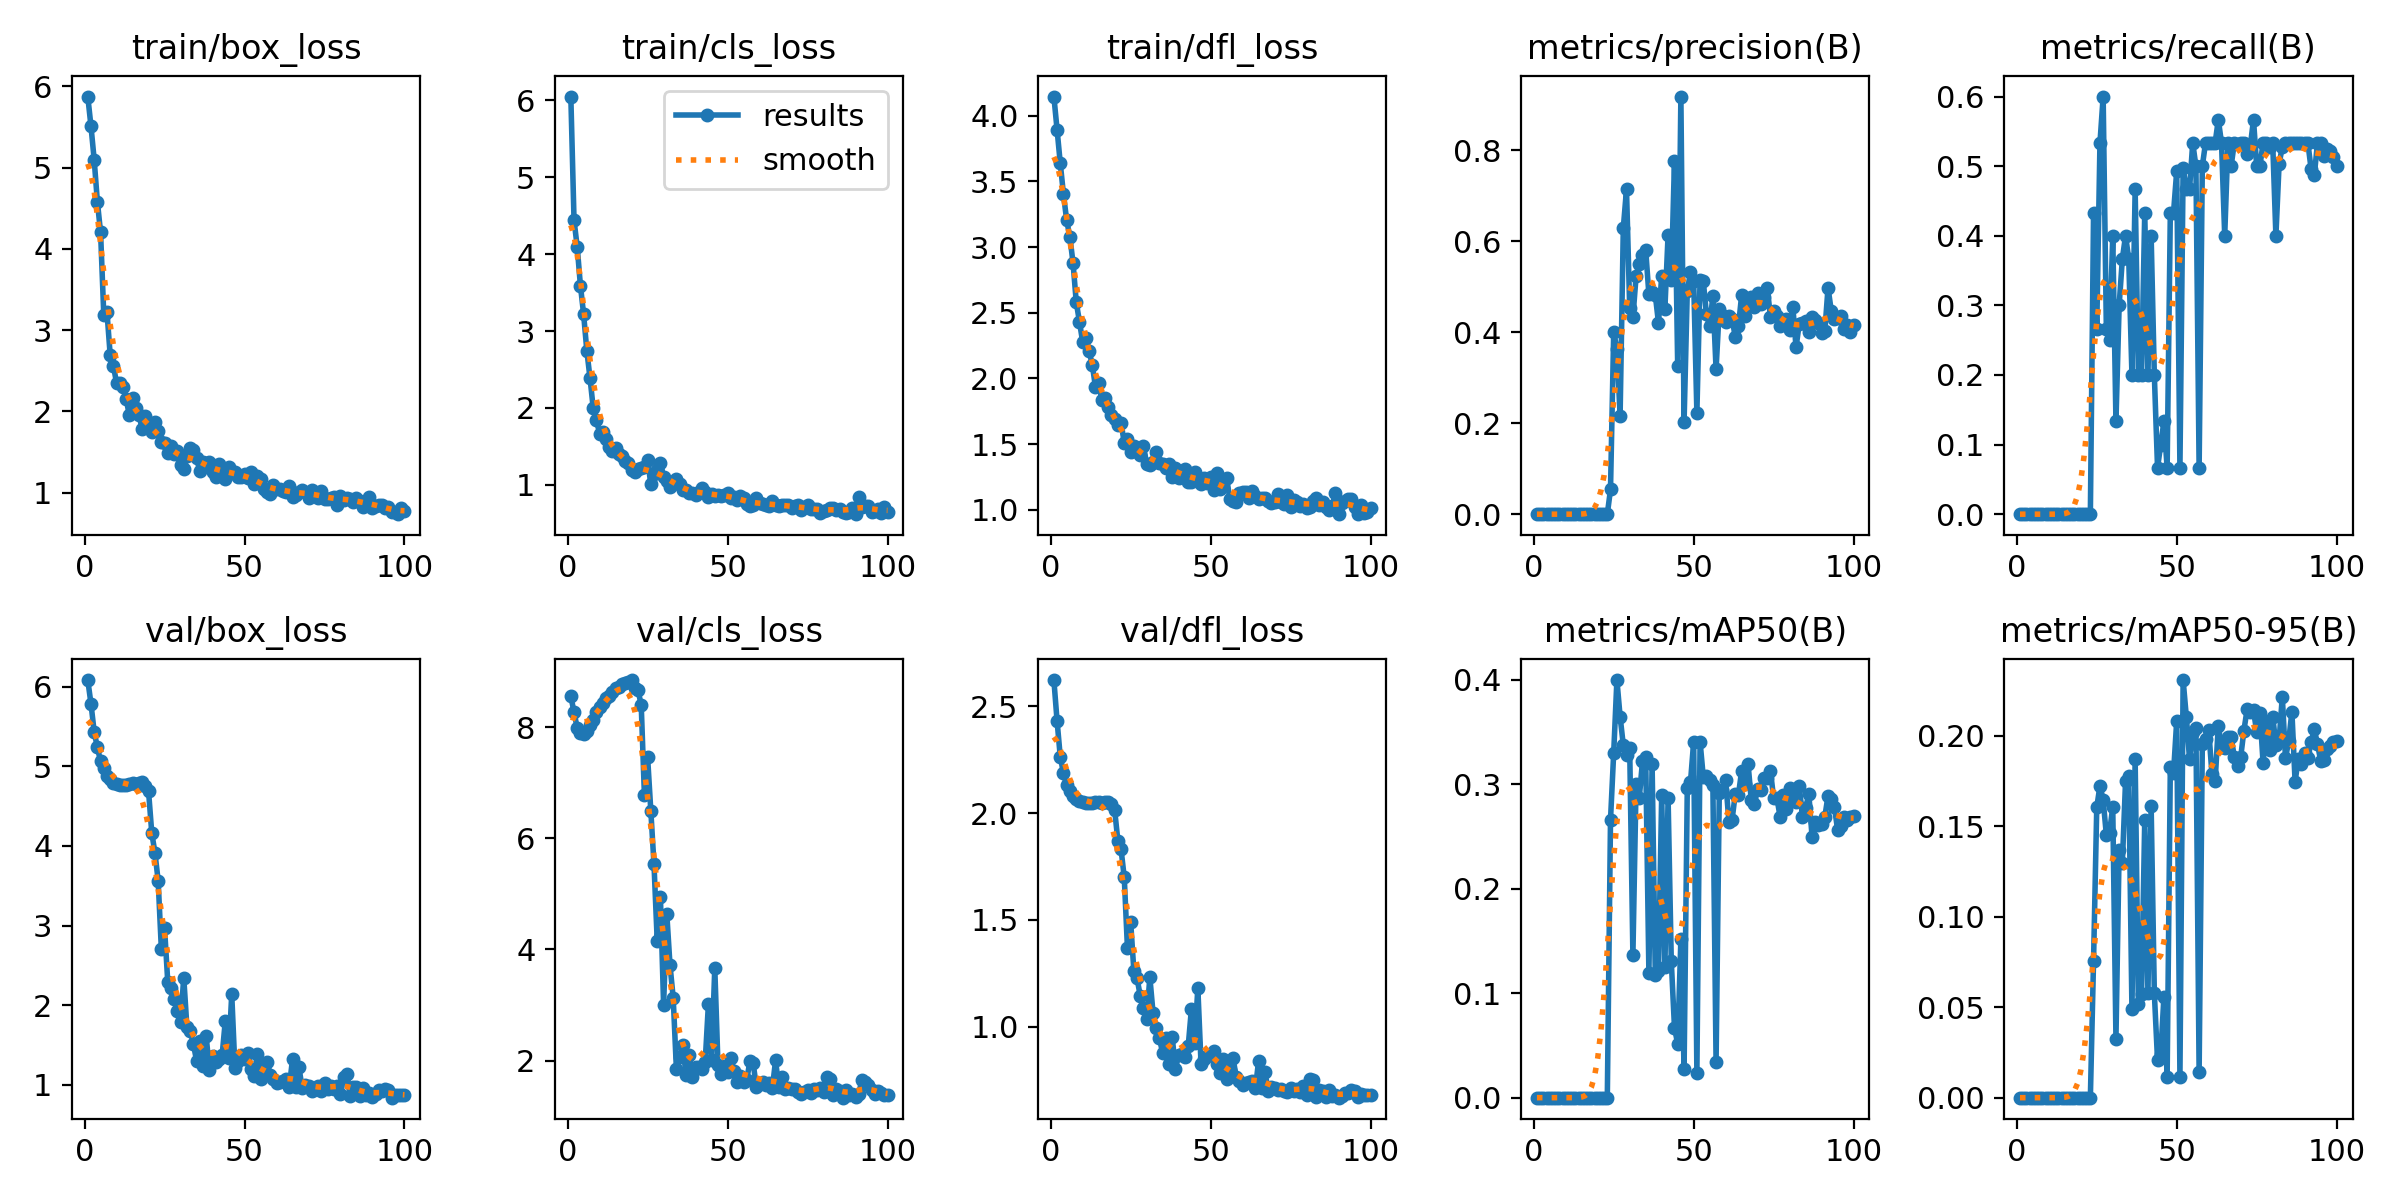

The file beside this chart, header and first rows:
epoch, time, train/box_loss, train/cls_loss, train/dfl_loss, metrics/precision(B), metrics/recall(B), metrics/mAP50(B), metrics/mAP50-95(B), val/box_loss, val/cls_loss, val/dfl_loss, lr/pg0, lr/pg1, lr/pg2
1, 15.92, 5.873, 6.05, 4.146, 0, 0, 0, 0, 6.084, 8.555, 2.623, 0.0964, 0.0004, 0.0004
2, 26.92, 5.509, 4.442, 3.894, 0, 0, 0, 0, 5.786, 8.268, 2.431, 0.09189, 0.0008911, 0.0008911
3, 37.31, 5.097, 4.092, 3.637, 0, 0, 0, 0, 5.434, 7.982, 2.263, 0.08737, 0.001372, 0.001372
4, 49.59, 4.58, 3.591, 3.402, 0, 0, 0, 0, 5.238, 7.89, 2.186, 0.08284, 0.001844, 0.001844
5, 60.11, 4.201, 3.218, 3.204, 0, 0, 0, 0, 5.062, 7.878, 2.13, 0.0783, 0.002305, 0.002305
6, 70.22, 3.189, 2.744, 3.079, 0, 0, 0, 0, 4.979, 7.933, 2.104, 0.07376, 0.002756, 0.002756
7, 80.76, 3.222, 2.387, 2.877, 0, 0, 0, 0, 4.877, 8.039, 2.078, 0.0692, 0.003198, 0.003198
8, 90.69, 2.695, 1.997, 2.58, 0, 0, 0, 0, 4.837, 8.132, 2.066, 0.06463, 0.00363, 0.00363
9, 100.8, 2.562, 1.84, 2.432, 0, 0, 0, 0, 4.796, 8.268, 2.055, 0.06005, 0.004052, 0.004052
10, 111.2, 2.348, 1.666, 2.278, 0, 0, 0, 0, 4.777, 8.365, 2.05, 0.05546, 0.004463, 0.004463
11, 121.1, 2.343, 1.685, 2.308, 0, 0, 0, 0, 4.768, 8.441, 2.047, 0.05087, 0.004865, 0.004865
12, 131.8, 2.306, 1.596, 2.208, 0, 0, 0, 0, 4.766, 8.525, 2.046, 0.04626, 0.005257, 0.005257
13, 142.1, 2.15, 1.489, 2.106, 0, 0, 0, 0, 4.767, 8.565, 2.046, 0.04164, 0.00564, 0.00564
14, 152.7, 1.951, 1.441, 1.934, 0, 0, 0, 0, 4.781, 8.633, 2.05, 0.03701, 0.006012, 0.006012
15, 164.1, 2.161, 1.482, 1.963, 0, 0, 0, 0, 4.79, 8.694, 2.052, 0.03237, 0.006374, 0.006374
16, 175, 2.038, 1.407, 1.834, 0, 0, 0, 0, 4.784, 8.72, 2.049, 0.02773, 0.006727, 0.006727
17, 185.6, 1.953, 1.375, 1.849, 0, 0, 0, 0, 4.791, 8.771, 2.051, 0.02307, 0.007069, 0.007069
18, 196.8, 1.785, 1.311, 1.783, 0, 0, 0, 0, 4.8, 8.796, 2.053, 0.0184, 0.007402, 0.007402
19, 207.1, 1.945, 1.279, 1.725, 0, 0, 0, 0, 4.758, 8.817, 2.04, 0.01372, 0.007725, 0.007725
20, 217.9, 1.79, 1.196, 1.688, 0, 0, 0, 0, 4.685, 8.845, 2.014, 0.009038, 0.008038, 0.008038
21, 229.4, 1.751, 1.172, 1.647, 0, 0, 0, 0, 4.165, 8.705, 1.871, 0.00802, 0.00802, 0.00802
22, 239.7, 1.872, 1.202, 1.663, 0, 0, 0, 0, 3.913, 8.659, 1.83, 0.007921, 0.007921, 0.007921
23, 251.6, 1.764, 1.22, 1.51, 0, 0, 0, 0, 3.564, 8.4, 1.698, 0.007822, 0.007822, 0.007822
24, 266, 1.621, 1.225, 1.536, 0.05439, 0.4333, 0.266, 0.07571, 2.703, 6.781, 1.367, 0.007723, 0.007723, 0.007723
25, 278.3, 1.616, 1.324, 1.437, 0.4, 0.2667, 0.3302, 0.1604, 2.968, 7.46, 1.49, 0.007624, 0.007624, 0.007624
26, 291.4, 1.49, 1.007, 1.487, 0.3636, 0.5333, 0.3998, 0.1722, 2.294, 6.498, 1.262, 0.007525, 0.007525, 0.007525
27, 305.9, 1.571, 1.135, 1.472, 0.2169, 0.6, 0.3649, 0.1645, 2.221, 5.529, 1.226, 0.007426, 0.007426, 0.007426
28, 320.6, 1.477, 1.196, 1.418, 0.6293, 0.2667, 0.3374, 0.1451, 2.078, 4.159, 1.143, 0.007327, 0.007327, 0.007327
29, 335.7, 1.516, 1.289, 1.486, 0.7143, 0.2508, 0.3277, 0.1464, 1.93, 4.946, 1.088, 0.007228, 0.007228, 0.007228
30, 353.2, 1.346, 1.101, 1.35, 0.4544, 0.4, 0.3345, 0.1607, 1.782, 3.006, 1.036, 0.007129, 0.007129, 0.007129
31, 372.1, 1.293, 1.053, 1.34, 0.4327, 0.1333, 0.1365, 0.03261, 2.347, 4.639, 1.231, 0.00703, 0.00703, 0.00703
32, 389.4, 1.445, 0.9709, 1.363, 0.5231, 0.3, 0.3006, 0.137, 1.719, 3.721, 1.063, 0.006931, 0.006931, 0.006931
33, 414, 1.545, 1.016, 1.438, 0.5511, 0.3667, 0.2873, 0.1295, 1.68, 3.132, 0.992, 0.006832, 0.006832, 0.006832
34, 432.5, 1.525, 1.073, 1.359, 0.5692, 0.4, 0.3221, 0.1747, 1.515, 1.85, 0.9461, 0.006733, 0.006733, 0.006733
35, 453.8, 1.424, 1.014, 1.352, 0.5813, 0.3667, 0.326, 0.1776, 1.302, 2.061, 0.8743, 0.006634, 0.006634, 0.006634
36, 472, 1.27, 0.9276, 1.319, 0.4832, 0.2, 0.1194, 0.04872, 1.552, 2.277, 0.9464, 0.006535, 0.006535, 0.006535
37, 492, 1.38, 0.9261, 1.351, 0.4894, 0.4667, 0.3197, 0.1868, 1.231, 1.747, 0.8247, 0.006436, 0.006436, 0.006436
38, 508.2, 1.325, 0.8873, 1.25, 0.4823, 0.2, 0.117, 0.05165, 1.616, 2.103, 0.9496, 0.006337, 0.006337, 0.006337
39, 524.9, 1.375, 0.8905, 1.319, 0.4205, 0.2, 0.1217, 0.057, 1.187, 1.7, 0.8003, 0.006238, 0.006238, 0.006238
40, 545.2, 1.258, 0.8632, 1.243, 0.5245, 0.4333, 0.2895, 0.1533, 1.366, 1.878, 0.8669, 0.006139, 0.006139, 0.006139
41, 567.7, 1.19, 0.9096, 1.273, 0.452, 0.2, 0.1255, 0.05797, 1.282, 1.88, 0.8708, 0.00604, 0.00604, 0.00604
42, 587.4, 1.349, 0.9525, 1.311, 0.6144, 0.4, 0.287, 0.1613, 1.328, 1.857, 0.8582, 0.005941, 0.005941, 0.005941
43, 609, 1.295, 0.9055, 1.215, 0.5151, 0.2, 0.1305, 0.05774, 1.373, 1.98, 0.9097, 0.005842, 0.005842, 0.005842
44, 629.7, 1.171, 0.8459, 1.214, 0.7777, 0.06667, 0.06701, 0.02063, 1.807, 3.012, 1.083, 0.005743, 0.005743, 0.005743
45, 648.3, 1.315, 0.8805, 1.289, 0.3268, 0.1, 0.05141, 0.02387, 1.341, 2.02, 0.924, 0.005644, 0.005644, 0.005644
46, 668.9, 1.237, 0.8524, 1.225, 0.9184, 0.1333, 0.1519, 0.05584, 2.137, 3.67, 1.18, 0.005545, 0.005545, 0.005545
47, 690.6, 1.254, 0.8706, 1.198, 0.2038, 0.06667, 0.02762, 0.01166, 1.211, 1.922, 0.8253, 0.005446, 0.005446, 0.005446
48, 716.2, 1.196, 0.8568, 1.243, 0.4916, 0.4333, 0.2962, 0.1826, 1.297, 1.766, 0.8458, 0.005347, 0.005347, 0.005347
49, 738.3, 1.197, 0.8613, 1.205, 0.532, 0.4333, 0.302, 0.1793, 1.369, 1.899, 0.8618, 0.005248, 0.005248, 0.005248
50, 763.2, 1.228, 0.8946, 1.247, 0.5136, 0.493, 0.3408, 0.2082, 1.319, 1.793, 0.868, 0.005149, 0.005149, 0.005149
51, 783.8, 1.176, 0.823, 1.152, 0.2229, 0.06667, 0.02378, 0.0116, 1.4, 2.049, 0.8837, 0.00505, 0.00505, 0.00505
52, 807.3, 1.252, 0.8441, 1.281, 0.5161, 0.4977, 0.3408, 0.2307, 1.197, 1.819, 0.8233, 0.004951, 0.004951, 0.004951
53, 829.8, 1.102, 0.7965, 1.157, 0.5126, 0.4667, 0.307, 0.2104, 1.108, 1.619, 0.7804, 0.004852, 0.004852, 0.004852
54, 855, 1.202, 0.8508, 1.211, 0.4392, 0.4667, 0.3075, 0.1872, 1.387, 1.733, 0.8478, 0.004753, 0.004753, 0.004753
55, 871.9, 1.167, 0.8233, 1.243, 0.4138, 0.5333, 0.3042, 0.2022, 1.071, 1.614, 0.7546, 0.004654, 0.004654, 0.004654
56, 893.4, 1.041, 0.7438, 1.085, 0.4796, 0.5, 0.2995, 0.204, 1.217, 1.654, 0.7946, 0.004555, 0.004555, 0.004555
57, 916.7, 1.011, 0.7245, 1.067, 0.3187, 0.06667, 0.03449, 0.01432, 1.285, 2.002, 0.8509, 0.004456, 0.004456, 0.004456
58, 938.3, 0.9892, 0.7345, 1.058, 0.4515, 0.5, 0.2914, 0.1955, 1.125, 1.952, 0.7648, 0.004357, 0.004357, 0.004357
59, 958.4, 1.098, 0.822, 1.13, 0.4384, 0.5333, 0.2943, 0.1979, 1.073, 1.531, 0.7442, 0.004258, 0.004258, 0.004258
60, 982.3, 1.05, 0.7642, 1.134, 0.4234, 0.5333, 0.3045, 0.2031, 1.025, 1.577, 0.728, 0.004159, 0.004159, 0.004159
... 40 more rows
